Labelled photos from "processed", an image-classification folder in DHemanth2001/Landslide_Identification_Using_ML. The possible labels are: debris flow, landslide, mudflow, non landslide, rockfall, rotational slide, translational slide.

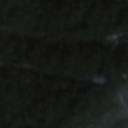
Label: non landslide

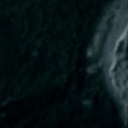
Label: debris flow

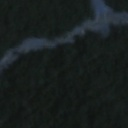
Label: non landslide

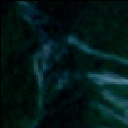
Label: rockfall

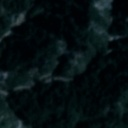
Label: landslide

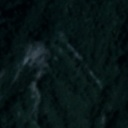
Label: landslide
